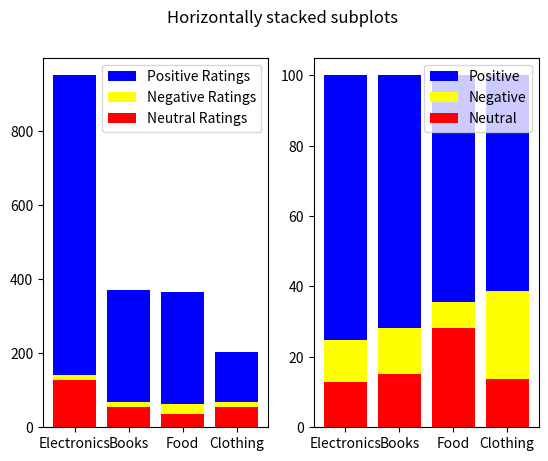

The matplotlib source for this figure:
import numpy as np
import matplotlib.pyplot as plt

fig, (ax1, ax2) = plt.subplots(1, 2)
fig.suptitle("Horizontally stacked subplots")

P = np.array(["Electronics", "Books", "Food", "Clothing"])
PR = np.array([810, 301, 303, 135])
NUR = np.array([128, 54, 35, 55])
NR = np.array([140, 64, 132, 30])

T = PR + NUR + NR
TR = np.true_divide

PPR = np.true_divide(PR, T) * 100
PNUR = np.true_divide(NUR, T) * 100
NR = np.true_divide(NR, T) * 100

ax1.bar(P, PR, bottom=NUR + NR, color="blue", label="Positive Ratings")
ax1.bar(P, NR, bottom=NUR, color="yellow", label="Negative Ratings")
ax1.bar(P, NUR, color="red", label="Neutral Ratings")
ax1.legend(loc="upper right")

ax2.bar(P, PPR, bottom=PNUR + NR, color="blue", label="Positive")
ax2.bar(P, PNUR, bottom=NR, color="yellow", label="Negative")
ax2.bar(P, NR, color="red", label="Neutral")
ax2.legend(loc="upper right")

plt.show()
